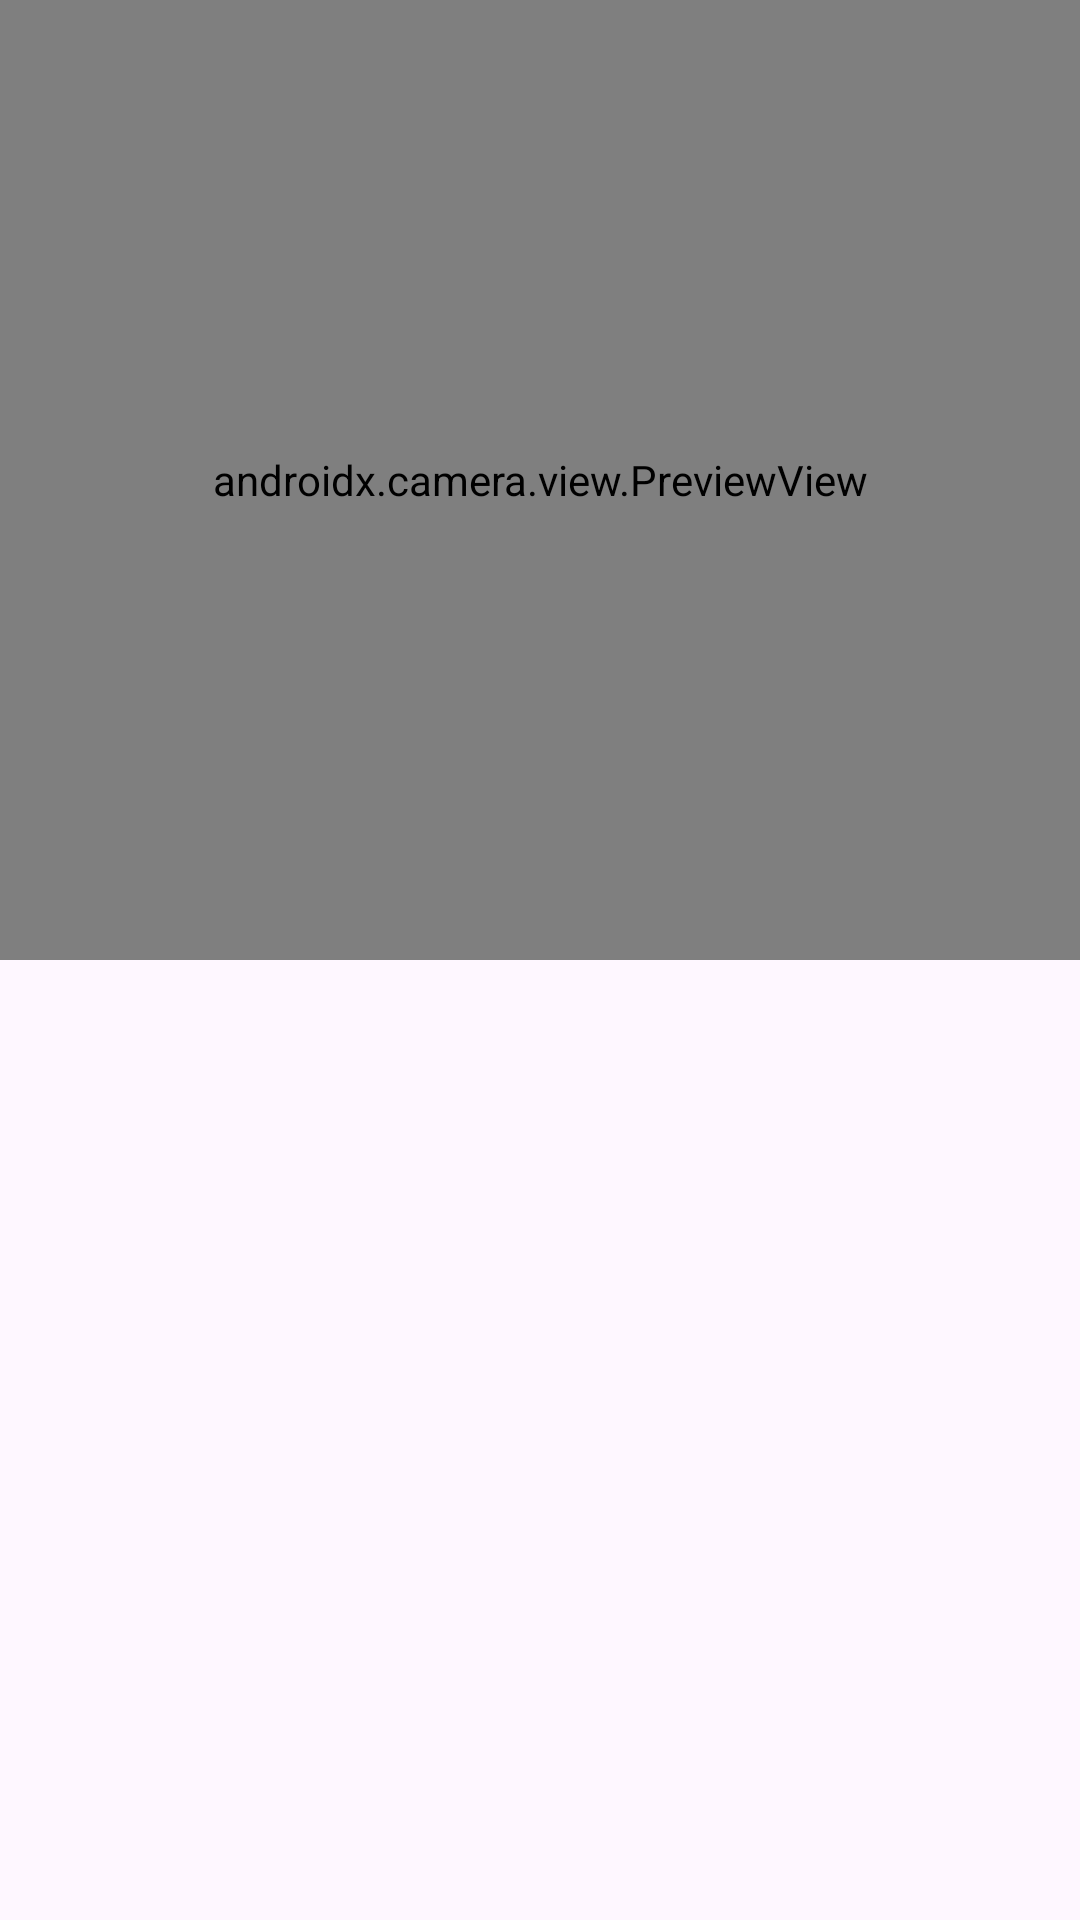

Here is an Android app screen rendered from its layout file. Give the layout XML and the strings, colors and styles it references.
<!-- AndroidManifest.xml: application theme Theme.FaceDetectDistanceOpenCVUVC -->
<!-- res/layout/activity_mono_dense.xml -->
<?xml version="1.0" encoding="utf-8"?>
<androidx.constraintlayout.widget.ConstraintLayout xmlns:android="http://schemas.android.com/apk/res/android"
    xmlns:app="http://schemas.android.com/apk/res-auto"
    android:id="@+id/camera_container"
    android:layout_width="match_parent"
    android:layout_height="match_parent">

    <androidx.camera.view.PreviewView
        app:layout_constraintTop_toTopOf="parent"
        app:layout_constraintStart_toStartOf="parent"
        app:layout_constraintEnd_toEndOf="parent"
        app:layout_constraintBottom_toTopOf="@id/result_image_view"
        android:id="@+id/view_finder"
        android:layout_width="0dp"
        android:layout_height="0dp"/>

    <ImageView
        android:id="@+id/result_image_view"
        app:layout_constraintTop_toBottomOf="@id/view_finder"
        app:layout_constraintBottom_toBottomOf="parent"
        app:layout_constraintStart_toStartOf="parent"
        app:layout_constraintEnd_toEndOf="parent"
        android:layout_width="0dp"
        android:layout_height="0dp" />




</androidx.constraintlayout.widget.ConstraintLayout>
<!-- resources referenced by this layout -->
<resources>
  <style name="Theme.FaceDetectDistanceOpenCVUVC" parent="Base.Theme.FaceDetectDistanceOpenCVUVC" />
  <style name="Base.Theme.FaceDetectDistanceOpenCVUVC" parent="Theme.Material3.DayNight.NoActionBar">
          
          
  
          <item name="colorPrimary">@color/colorPrimary</item>
          <item name="colorPrimaryDark">@color/colorPrimaryDark</item>
          <item name="colorAccent">@color/colorAccent</item>
          <item name="android:statusBarColor" tools:targetApi="l">?attr/colorPrimaryVariant</item>
      </style>
  <color name="colorPrimary">#303F9F</color>
  <color name="colorPrimaryDark">#303F9F</color>
  <color name="colorAccent">#FF4081</color>
</resources>
